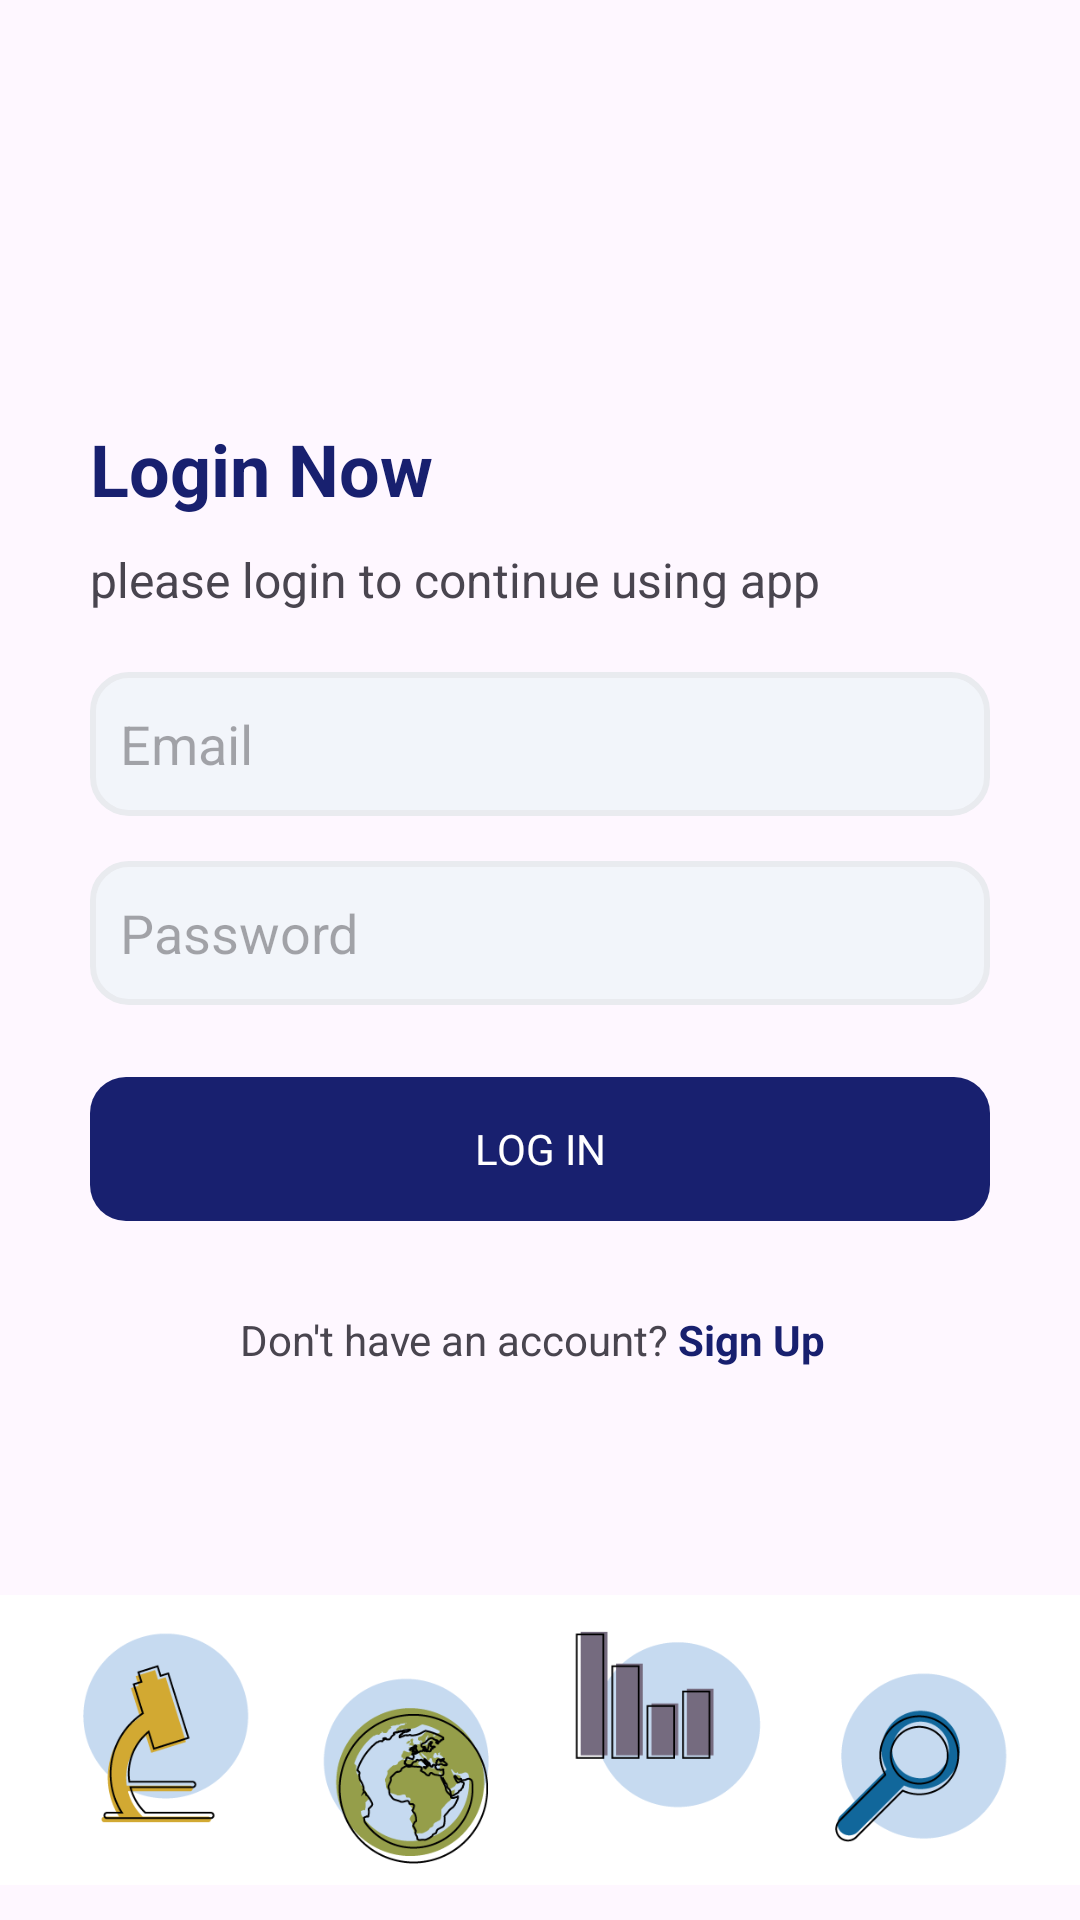

Write the Android layout XML for this screen, with the resource values it uses.
<!-- AndroidManifest.xml: application theme Theme.QuizAppWithFirebase -->
<!-- res/layout/activity_login_screen.xml -->
<?xml version="1.0" encoding="utf-8"?>
<androidx.constraintlayout.widget.ConstraintLayout xmlns:android="http://schemas.android.com/apk/res/android"
    xmlns:app="http://schemas.android.com/apk/res-auto"
    xmlns:tools="http://schemas.android.com/tools"
    android:layout_width="match_parent"
    android:layout_height="match_parent"
    tools:context=".LoginScreen">

    <TextView
        android:id="@+id/mainHeading"
        android:layout_width="wrap_content"
        android:layout_height="wrap_content"
        android:text="Login Now"
        android:textSize="24sp"
        android:textColor="@color/colorPrimaryButtonBG"
        android:textStyle="bold"
        android:layout_marginTop="140dp"
        app:layout_constraintTop_toTopOf="parent"
        android:layout_marginStart="30dp"
        app:layout_constraintStart_toStartOf="parent"
         />

    <TextView
        android:id="@+id/subHeading"
        android:layout_width="0dp"
        android:layout_height="wrap_content"
        android:text="please login to continue using app"
        android:textSize="16sp"
        android:layout_marginTop="10dp"
        app:layout_constraintTop_toBottomOf="@id/mainHeading"
        app:layout_constraintStart_toStartOf="@id/mainHeading"
        />
    
    <EditText
        android:id="@+id/et_email"
        android:layout_width="match_parent"
        android:layout_height="48dp"
        app:layout_constraintTop_toBottomOf="@id/subHeading"
        android:layout_marginTop="20dp"
        android:hint="Email"
        android:layout_marginStart="30dp"
        android:layout_marginEnd="30dp"
        android:paddingStart="10dp"
        android:background="@drawable/edittext_background"
        app:layout_constraintStart_toStartOf="parent"
        app:layout_constraintEnd_toEndOf="parent"/>

    <EditText
        android:id="@+id/et_password"
        android:layout_width="match_parent"
        android:layout_height="48dp"
        android:inputType="textPassword"
        android:layout_marginStart="30dp"
        android:layout_marginEnd="30dp"
        android:layout_marginTop="15dp"
        android:hint="Password"
        android:background="@drawable/edittext_background"
        android:paddingStart="10dp"
        app:layout_constraintTop_toBottomOf="@id/et_email"
        app:layout_constraintStart_toStartOf="@id/et_email"
        app:layout_constraintEnd_toEndOf="@id/et_email"/>

    <TextView
        android:id="@+id/btn_Login"
        android:layout_width="0dp"
        android:layout_height="48dp"
        android:layout_marginTop="24dp"
        android:background="@drawable/btn_background"
        android:gravity="center"
        android:text="LOG IN"
        android:textColor="@color/white"
        app:layout_constraintEnd_toEndOf="@id/et_password"
        app:layout_constraintStart_toStartOf="@id/et_password"
        app:layout_constraintTop_toBottomOf="@id/et_password" />

    <TextView
        android:id="@+id/DHAACCOUNT"
        android:layout_width="wrap_content"
        android:layout_height="wrap_content"
        android:text="Don't have an account?"
        app:layout_constraintTop_toBottomOf="@id/btn_Login"
        app:layout_constraintStart_toStartOf="@id/btn_Login"
        android:layout_marginStart="50dp"
        android:layout_marginTop="30dp"/>

    <TextView
        android:id="@+id/tv_signUp"
        android:layout_width="wrap_content"
        android:layout_height="wrap_content"
        android:text="Sign Up"
        android:textColor="@color/colorPrimaryButtonBG"
        android:textStyle="bold"
        android:layout_marginStart="3dp"
        app:layout_constraintTop_toTopOf="@id/DHAACCOUNT"
        app:layout_constraintStart_toEndOf="@id/DHAACCOUNT"
        app:layout_constraintBottom_toBottomOf="@id/DHAACCOUNT"
        />

    <ImageView
        android:src="@drawable/quiz"
        android:layout_width="0dp"
        android:layout_height="120dp"
        app:layout_constraintBottom_toBottomOf="parent"
        app:layout_constraintStart_toStartOf="parent"
        app:layout_constraintEnd_toEndOf="parent"/>


</androidx.constraintlayout.widget.ConstraintLayout>
<!-- resources referenced by this layout -->
<resources>
  <color name="colorPrimaryButtonBG">#18206F</color>
  <color name="white">#FFFFFFFF</color>
  <!-- drawable btn_background (drawable) -->
  <?xml version="1.0" encoding="utf-8"?>
  <shape xmlns:android="http://schemas.android.com/apk/res/android">
  <solid android:color="@color/colorPrimaryButtonBG"></solid>
      <corners android:radius="12dp"></corners>
  
  </shape>
  <!-- drawable edittext_background (drawable) -->
  <?xml version="1.0" encoding="utf-8"?>
  <shape xmlns:android="http://schemas.android.com/apk/res/android">
      <corners android:radius="12dp"></corners>
      <solid android:color="@color/colorEditTextBG"></solid>
      <stroke android:color="@color/colorEditTextBorder" android:width="2dp"></stroke>
  
  </shape>
  <!-- drawable quiz: webp bitmap (drawable, 15266 bytes) -->
  <style name="Theme.QuizAppWithFirebase" parent="Base.Theme.QuizAppWithFirebase" />
  <color name="colorEditTextBG">#f2f5fa</color>
  <color name="colorEditTextBorder">#E9EBEF</color>
  <style name="Base.Theme.QuizAppWithFirebase" parent="Theme.Material3.DayNight.NoActionBar">
          
           <item name="colorPrimary">@color/orange</item>
      </style>
  <color name="orange">#FF8F00</color>
</resources>
